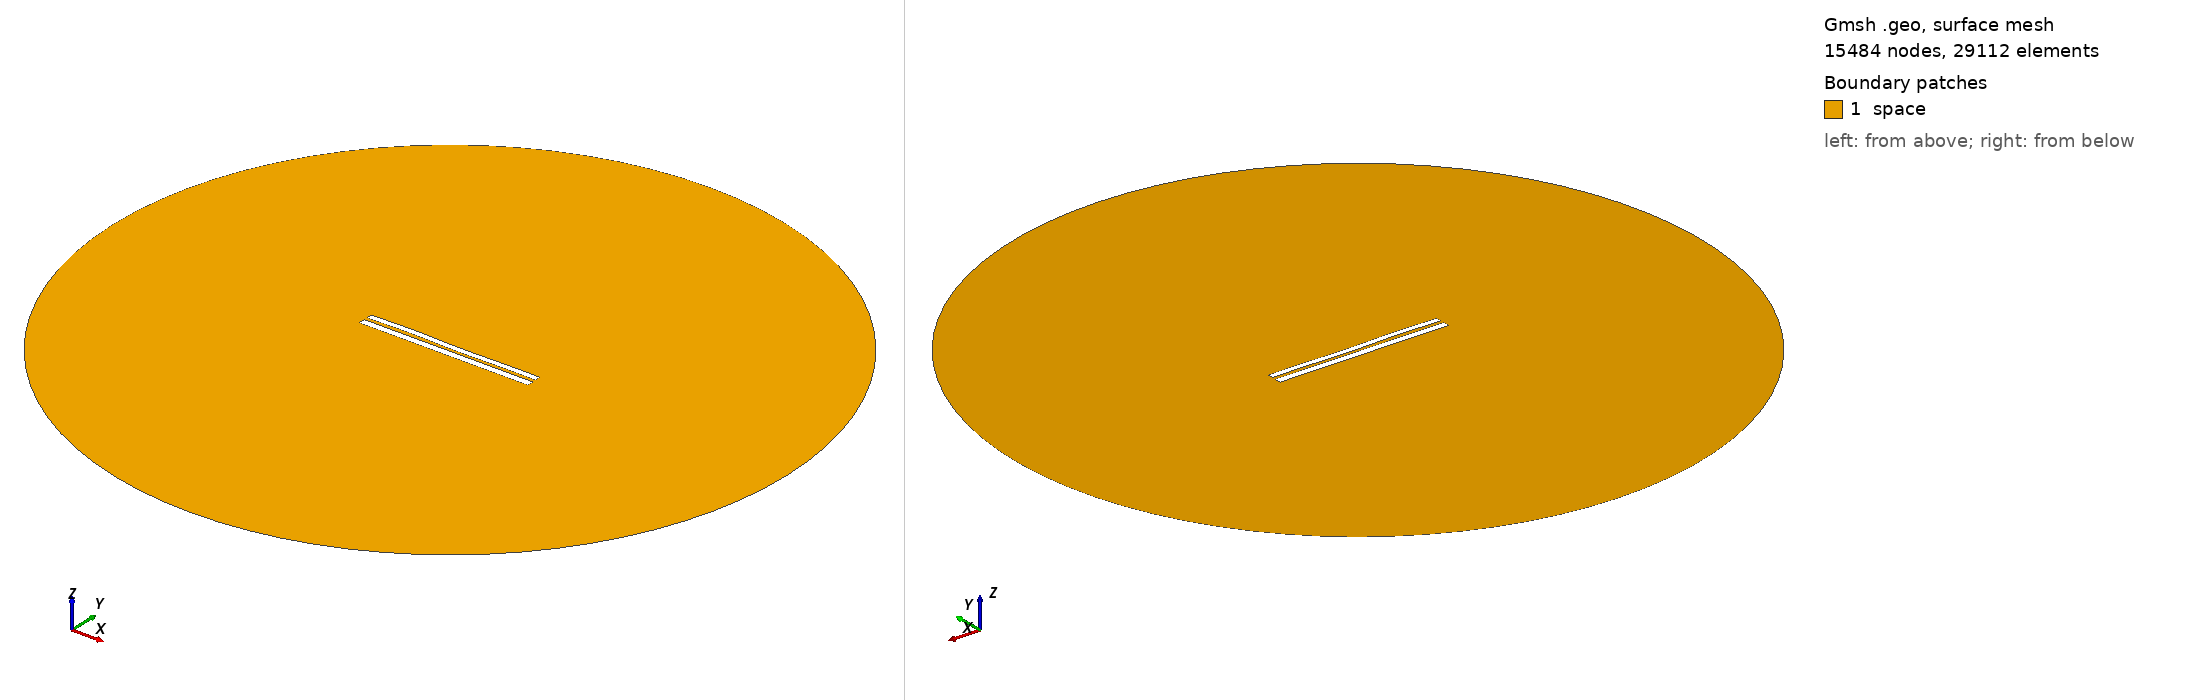

Gmsh geometry script, surface-meshed: 15484 nodes, 29112 surface elements. Boundary patches (legend numbers): 1 space. Left view from above one corner, right view from below the opposite corner. Legend entries are the model's physical surfaces. The drawing asked Gmsh for element sizes between 1% and 20% of the model's largest extent; the script's own settings can give other sizes.

=== 936.geo (drawn) ===
//---------------------------------------
// Geometry kernel
//---------------------------------------

SetFactory("OpenCASCADE");



//---------------------------------------
// Parameters of the geometry
//---------------------------------------

// Overetch of the upper plate
overetch = 0.25;

// Distance between the plates
distance = 1.75;

// Discretization over the x axis (for the deformation)
nx = 50; 

// Length of the plate
L = 100 - overetch; 

// Number of modes
n = 4; 

// 1st mode coefficient
coeff(1) = 0.0;
beta(1) = 0.596864 * 3.1415926535 / L;

// 2nd mode coefficient
coeff(2) = 0.0;
beta(2) = 1.49418 * 3.1415926535 / L;

// 3rd mode coefficient
coeff(3) = 0.15;
beta(3) = 2.50025 * 3.1415926535 / L;

// 4th mode coefficient
coeff(4) = 0.15;
beta(4) = 3.49999 * 3.1415926535 / L;



//---------------------------------------
// Upper plate (deformed rectangle)
//---------------------------------------

// Coordiantes of the upper plate
xmin = -50;
xmax = 50 - overetch;

// Height of the upper plate
yheight = 4 - 2 * overetch;

// Indexes of the points
UpperID[] = {};
LowerID[] = {};
LeftID[] = {};
RightID[] = {};

// Point index
p = 1;

// Horizontal edges
For i In {1:nx}
    x = xmin + (i-1)*(xmax - xmin)/(nx-1);

    y_bottom = distance / 2 + overetch;
    For j In {1:n}
        C = (Cosh(beta(j)*L) + Cos(beta(j)*L)) / (Sinh(beta(j)*L) + Sin(beta(j)*L));
        y_bottom  = y_bottom + coeff(j) * (Cosh(beta(j)*(x+50)) - Cos(beta(j)*(x+50)) - C * (Sinh(beta(j)*(x+50)) - Sin(beta(j)*(x+50))));
    EndFor

    y_top = y_bottom + yheight;

    Point(p) = {x, y_top, 0, 1.0};
    UpperID[i] = p;
    p = p + 1;

    Point(p) = {x, y_bottom, 0, 1.0};
    LowerID[i] = p;
    p = p + 1;
EndFor

// Create point lists
UpperPts[] = {}; LowerPts[] = {};
For i In {1:nx}
  UpperPts[] += {UpperID[i]};
  LowerPts[] += {LowerID[i]};
EndFor

// Build splines
Spline(1) = {UpperPts[]};
Spline(2) = {LowerPts[]};
Line(3) = {LowerPts[nx-1], UpperPts[nx-1]};
Line(4) = {LowerPts[0], UpperPts[0]};

// Build the plane surface
Curve Loop(1) = {2, 3, -1, -4};
Plane Surface(1) = {1};



//---------------------------------------
// Lower plate (rectangle)
//---------------------------------------

// Vertices
Point(1001) = {-50, -1, 0, 1.0};
Point(1002) = { 50, -1, 0, 1.0};
Point(1003) = { 50,  -5, 0, 1.0};
Point(1004) = {-50,  -5, 0, 1.0};

// Edges
Line(5) = {1001, 1002};
Line(6) = {1002, 1003};
Line(7) = {1003, 1004};
Line(8) = {1004, 1001};

// Plane surface
Line Loop(2) = {5, 6, 7, 8};
Plane Surface(2) = {2}; 



//---------------------------------------
// Outer (fictious) boundary
//---------------------------------------

// Points
Point(1005) = {0, 0, 0};       // Center
Point(1006) = {200, 0, 0};     // Start point
Point(1007) = {0, 200, 0};     // 90 degrees
Point(1008) = {-200, 0, 0};    // 180 degrees
Point(1009) = {0, -200, 0};    // 270 degrees

// Circle arcs (each needs start, center, end)
Circle(9) = {1006, 1005, 1007};
Circle(10) = {1007, 1005, 1008};
Circle(11) = {1008, 1005, 1009};
Circle(12) = {1009, 1005, 1006};

// Plane surface for the entire domain
Curve Loop(3) = {9, 10, 11, 12};
Surface(3) = {3};

// Subtract the plates from the whole domain to obtain the actual domain where we want to solve the equations
BooleanDifference{ Surface{3}; Delete; }{ Surface{1}; Surface{2}; Delete; }




//---------------------------------------
// Transfinite Lines/Curves
//---------------------------------------

// Set the number of points on the boundaries
r = 12;
d = 0.15;

// Plates
Transfinite Curve {1} = 50*r/4 Using Progression 1;
Transfinite Line {2} = 50*r Using Progression 1;
Transfinite Curve {3, 4} = 2*r Using Progression 1+d;
Transfinite Line {5} = 50*r Using Progression 1;
Transfinite Line {7} = 50*r/4 Using Progression 1;
Transfinite Line {6} = 2*r Using Progression 1+d;
Transfinite Line {8} = 2*r Using Progression 1-d;

// Outer boundary
Transfinite Line {9, 10, 11, 12} = 20 Using Progression 1;



//---------------------------------------
// Physical groups
//---------------------------------------                

// Physical curves (boundaries)
Physical Line("force_segment", 10) = {2};
Physical Line("upper_plate", 11) = {1, 3, 4};
Physical Line("lower_plate", 12) = {5, 6, 7, 8};
Physical Line("boundary", 20) = {9, 10, 11, 12};

// Physical Surfaces
Physical Surface("space", 30) = {3};



//---------------------------------------
// 6. Generate the Mesh
//---------------------------------------

// 2D mesh generation
Mesh 2;
